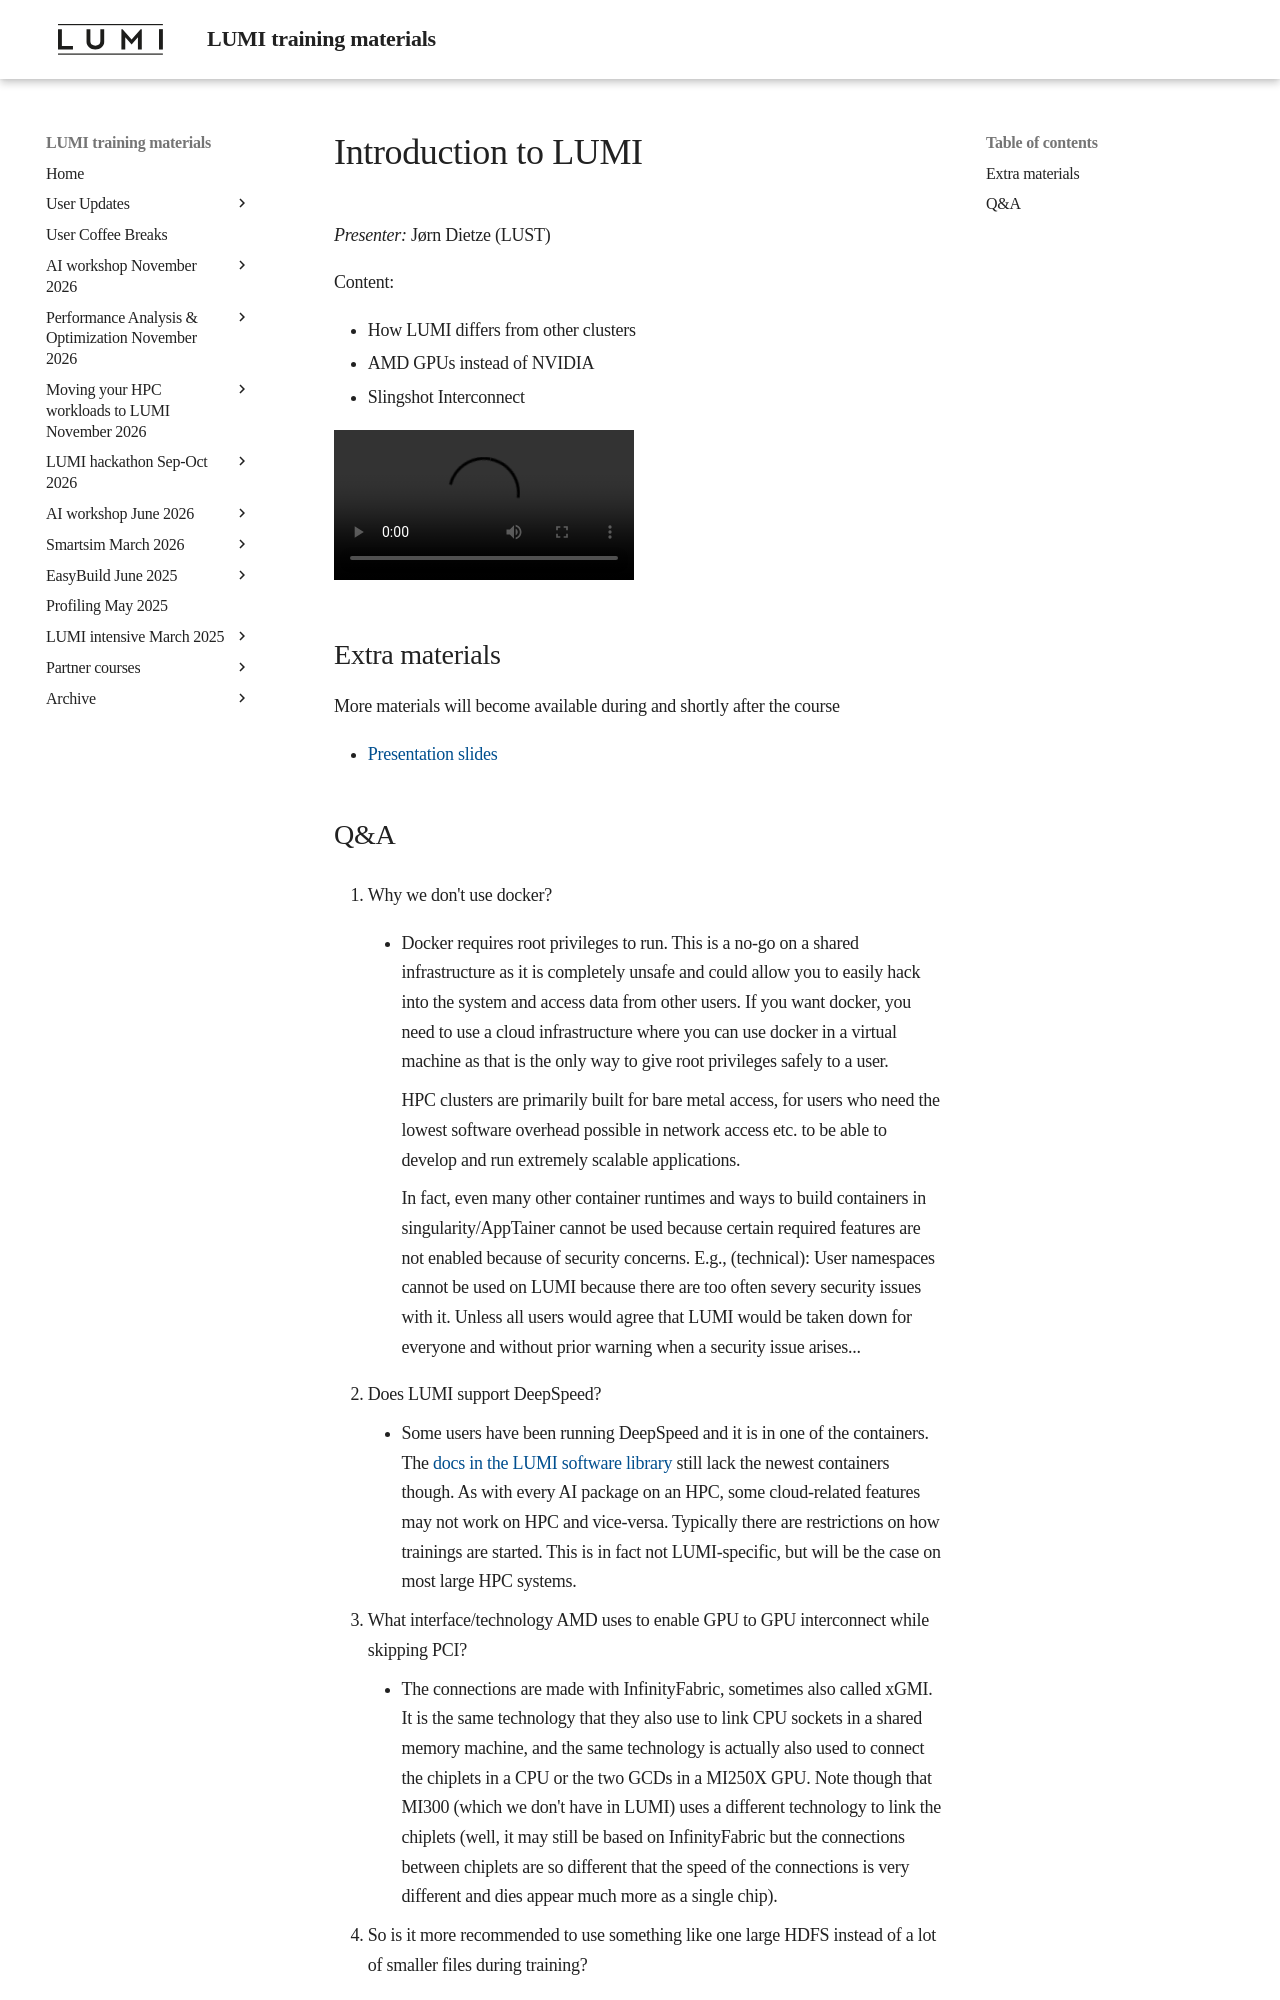

repository: Lumi-supercomputer/LUMI-training-materials · page: ai-20241126/extra_01_Introduction/index.html · generator: mkdocs

# Introduction to LUMI

*Presenter:* Jørn Dietze (LUST)

Content:

-   How LUMI differs from other clusters
-   AMD GPUs instead of NVIDIA
-   Slingshot Interconnect

<video src="https://462000265.lumidata.eu/ai-20241126/recordings/01_Lumi_Introduction.mp4" controls="controls"></video>


## Extra materials

More materials will become available during and shortly after the course

-   [Presentation slides](https://462000265.lumidata.eu/ai-20241126/files/LUMI-ai-20241126-01-Lumi_intro.pdf)
